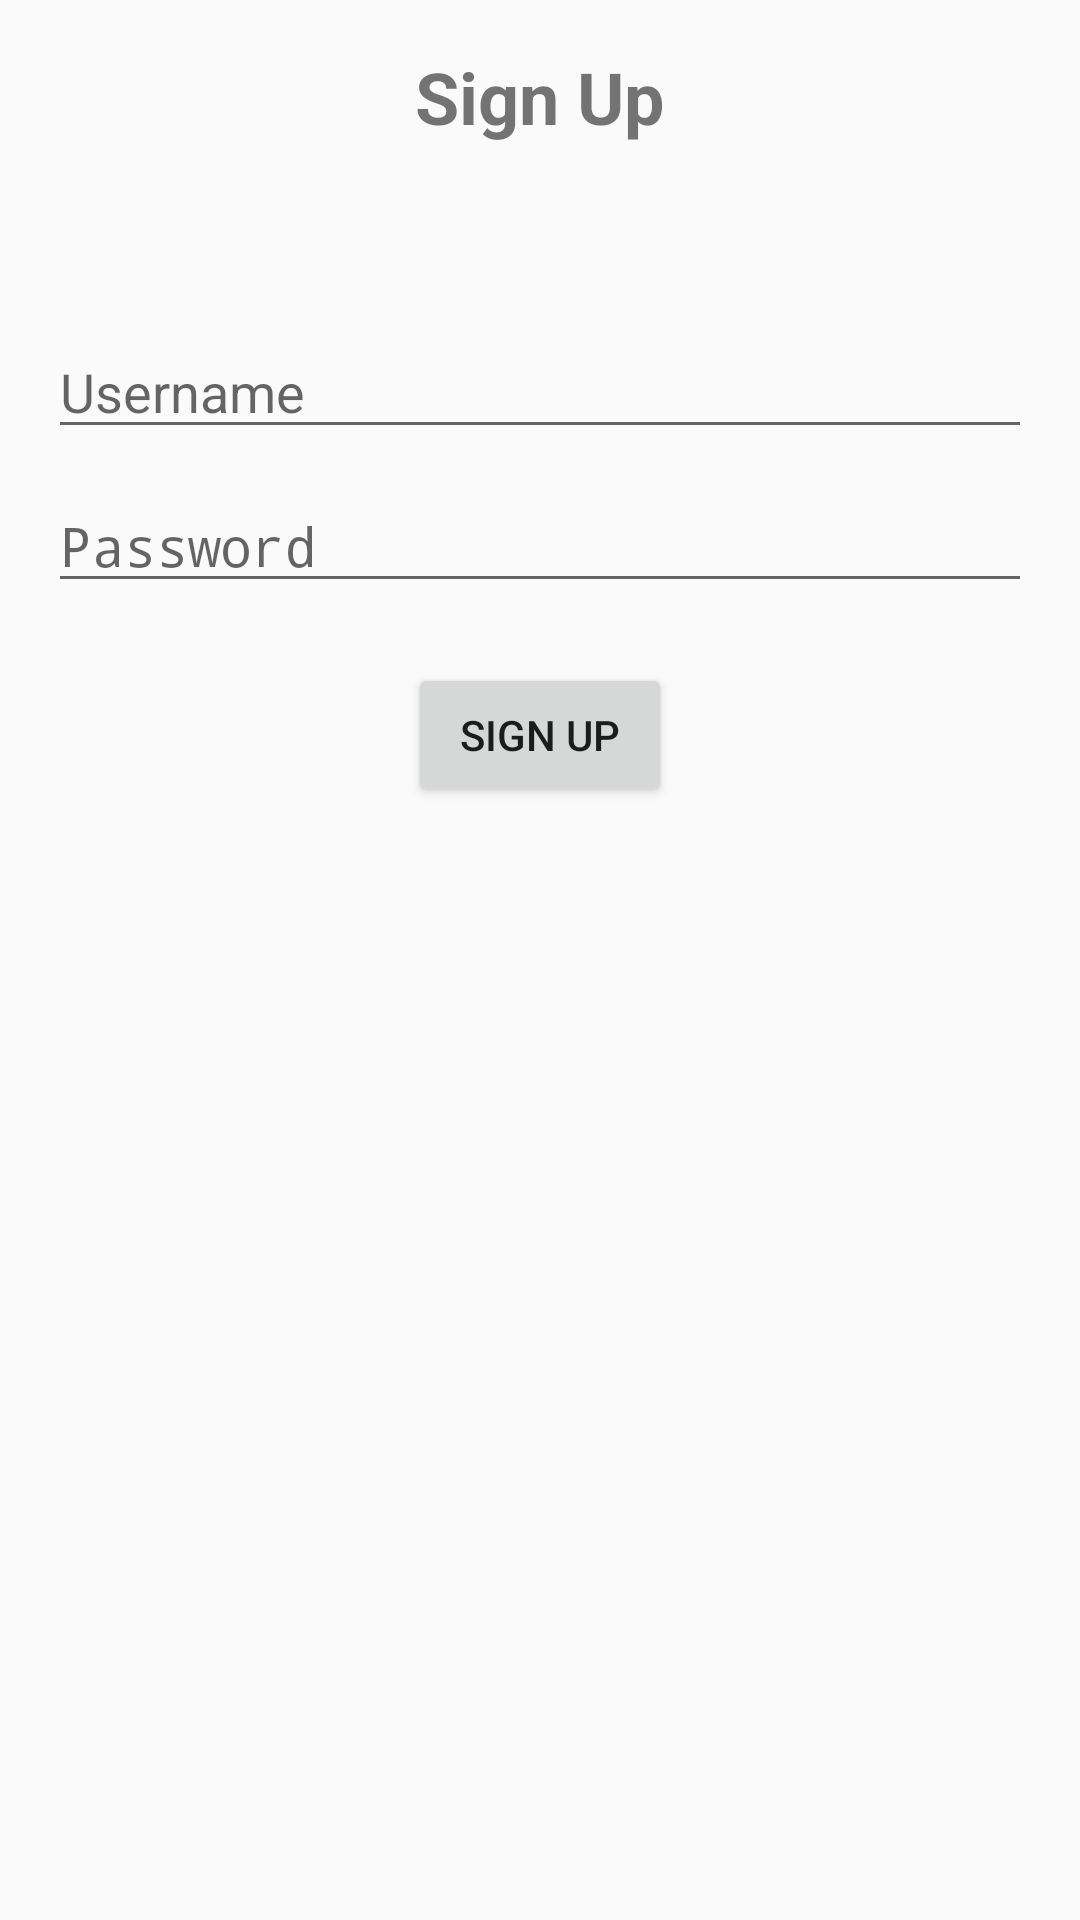

This screen was rendered from an Android layout file. Write that file and the resources it references.
<!-- AndroidManifest.xml: activity theme Theme.AppCompat.Light -->
<!-- res/layout/signup.xml -->
<?xml version="1.0" encoding="utf-8"?>
<RelativeLayout xmlns:android="http://schemas.android.com/apk/res/android"
    android:layout_width="match_parent"
    android:layout_height="match_parent"
    android:padding="16dp">

    <TextView
        android:id="@+id/signupTitle"
        android:layout_width="wrap_content"
        android:layout_height="wrap_content"
        android:text="Sign Up"
        android:textSize="24sp"
        android:textStyle="bold"
        android:layout_centerHorizontal="true"
        android:layout_alignParentTop="true"
        android:layout_marginBottom="40dp" />

    <EditText
        android:id="@+id/signupUsernameEditText"
        android:layout_width="match_parent"
        android:layout_height="wrap_content"
        android:hint="Username"
        android:layout_below="@id/signupTitle"
        android:layout_marginTop="20dp"/>

    <EditText
        android:id="@+id/signupPasswordEditText"
        android:layout_width="match_parent"
        android:layout_height="wrap_content"
        android:hint="Password"
        android:inputType="textPassword"
        android:layout_below="@id/signupUsernameEditText"
        android:layout_marginTop="10dp"/>

    <Button
        android:id="@+id/signupButton"
        android:layout_width="wrap_content"
        android:layout_height="wrap_content"
        android:text="Sign Up"
        android:layout_below="@id/signupPasswordEditText"
        android:layout_centerHorizontal="true"
        android:layout_marginTop="20dp"/>

</RelativeLayout>
<!-- resources referenced by this layout -->
<resources>

</resources>
